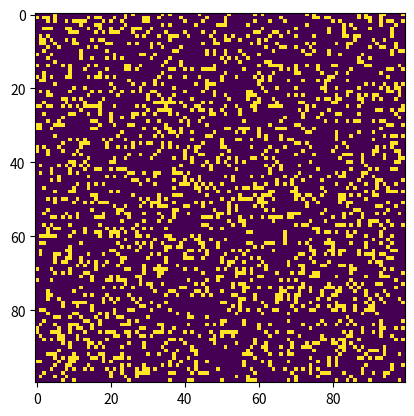

The matplotlib source for this figure:

# Python code to implement Conway's Game Of Life 
import argparse 
import numpy as np 
import matplotlib.pyplot as plt 
import matplotlib.animation as animation 

# setting up the values for the grid 
ON = 255
OFF = 0
vals = [ON, OFF] 

def randomGrid(N): 

	"""returns a grid of NxN random values"""
	return np.random.choice(vals, N*N, p=[0.2, 0.8]).reshape(N, N) 

def addGlider(i, j, grid): 

	"""adds a glider with top left cell at (i, j)"""
	glider = np.array([[0, 0, 255], 
					[255, 0, 255], 
					[0, 255, 255]]) 
	grid[i:i+3, j:j+3] = glider 

def addGosperGliderGun(i, j, grid): 

	"""adds a Gosper Glider Gun with top left 
	cell at (i, j)"""
	gun = np.zeros(11*38).reshape(11, 38) 

	gun[5][1] = gun[5][2] = 255
	gun[6][1] = gun[6][2] = 255

	gun[3][13] = gun[3][14] = 255
	gun[4][12] = gun[4][16] = 255
	gun[5][11] = gun[5][17] = 255
	gun[6][11] = gun[6][15] = gun[6][17] = gun[6][18] = 255
	gun[7][11] = gun[7][17] = 255
	gun[8][12] = gun[8][16] = 255
	gun[9][13] = gun[9][14] = 255

	gun[1][25] = 255
	gun[2][23] = gun[2][25] = 255
	gun[3][21] = gun[3][22] = 255
	gun[4][21] = gun[4][22] = 255
	gun[5][21] = gun[5][22] = 255
	gun[6][23] = gun[6][25] = 255
	gun[7][25] = 255

	gun[3][35] = gun[3][36] = 255
	gun[4][35] = gun[4][36] = 255

	grid[i:i+11, j:j+38] = gun 

def update(frameNum, img, grid, N): 

	# copy grid since we require 8 neighbors 
	# for calculation and we go line by line 
	newGrid = grid.copy() 
	for i in range(N): 
		for j in range(N): 

			# compute 8-neghbor sum 
			# using toroidal boundary conditions - x and y wrap around 
			# so that the simulaton takes place on a toroidal surface. 
			total = int((grid[i, (j-1)%N] + grid[i, (j+1)%N] +
						grid[(i-1)%N, j] + grid[(i+1)%N, j] +
						grid[(i-1)%N, (j-1)%N] + grid[(i-1)%N, (j+1)%N] +
						grid[(i+1)%N, (j-1)%N] + grid[(i+1)%N, (j+1)%N])/255) 

			# apply Conway's rules 
			if grid[i, j] == ON: 
				if (total < 2) or (total > 3): 
					newGrid[i, j] = OFF 
			else: 
				if total == 3: 
					newGrid[i, j] = ON 

	# update data 
	img.set_data(newGrid) 
	grid[:] = newGrid[:] 
	return img, 

# main() function 
def main(): 

	# Command line args are in sys.argv[1], sys.argv[2] .. 
	# sys.argv[0] is the script name itself and can be ignored 
	# parse arguments 
	parser = argparse.ArgumentParser(description="Runs Conway's Game of Life simulation.") 

	# add arguments 
	parser.add_argument('--grid-size', dest='N', required=False) 
	parser.add_argument('--mov-file', dest='movfile', required=False) 
	parser.add_argument('--interval', dest='interval', required=False) 
	parser.add_argument('--glider', action='store_true', required=False) 
	parser.add_argument('--gosper', action='store_true', required=False) 
	args = parser.parse_args() 
	
	# set grid size 
	N = 100
	if args.N and int(args.N) > 8: 
		N = int(args.N) 
		
	# set animation update interval 
	updateInterval = 50
	if args.interval: 
		updateInterval = int(args.interval) 

	# declare grid 
	grid = np.array([]) 

	# check if "glider" demo flag is specified 
	if args.glider: 
		grid = np.zeros(N*N).reshape(N, N) 
		addGlider(1, 1, grid) 
	elif args.gosper: 
		grid = np.zeros(N*N).reshape(N, N) 
		addGosperGliderGun(10, 10, grid) 

	else: # populate grid with random on/off - 
			# more off than on 
		grid = randomGrid(N) 

	# set up animation 
	fig, ax = plt.subplots() 
	img = ax.imshow(grid, interpolation='nearest') 
	ani = animation.FuncAnimation(fig, update, fargs=(img, grid, N, ), 
								frames = 10, 
								interval=updateInterval, 
								save_count=50) 

	# # of frames? 
	# set output file 
	if args.movfile: 
		ani.save(args.movfile, fps=30, extra_args=['-vcodec', 'libx264']) 

	plt.show() 

# call main 
if __name__ == '__main__': 
	main() 
